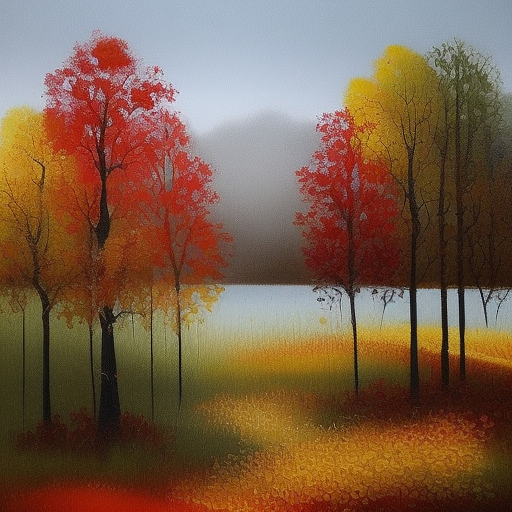
Generation parameters embedded in this image by AUTOMATIC1111 Stable Diffusion web UI or a fork of it (Forge, ...) (PNG 'parameters' text chunk):
Create a landscape that transitions smoothly through all four seasons (spring, summer, autumn, and winter). The artwork should depict the changing colors, textures, and atmospheric qualities associated with each season, while maintaining a harmonious overall composition
Negative prompt: nsfw
Steps: 20, Sampler: Euler a, CFG scale: 7, Seed: 2973748693, Size: 512x512, Model hash: 88ecb78256, Model: v2-1_512-ema-pruned, Version: v1.3.2